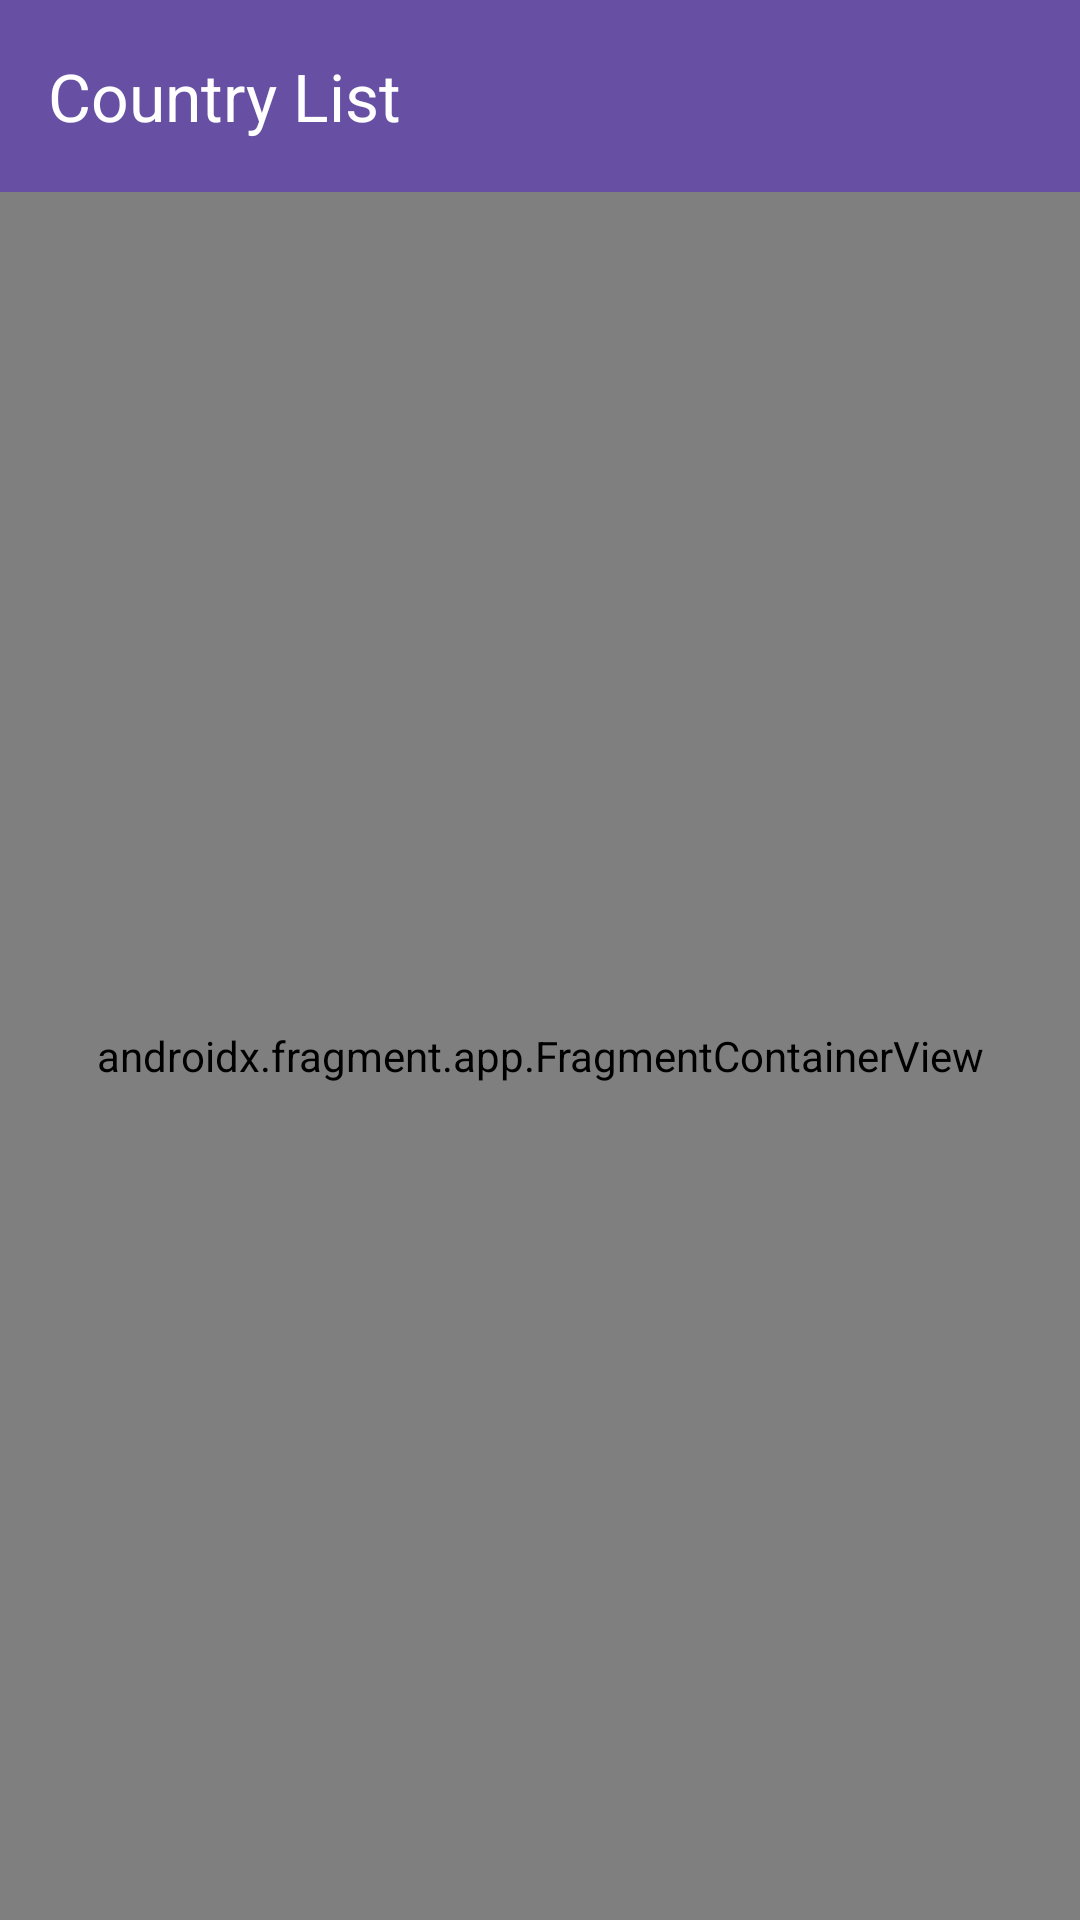

Reconstruct the res/layout file that produces this screen, plus the resources it refers to.
<!-- AndroidManifest.xml: application theme Theme.CountryList -->
<!-- res/layout/activity_main.xml -->
<?xml version="1.0" encoding="utf-8"?>
<androidx.constraintlayout.widget.ConstraintLayout xmlns:android="http://schemas.android.com/apk/res/android"
    xmlns:app="http://schemas.android.com/apk/res-auto"
    android:layout_width="match_parent"
    android:layout_height="match_parent">

    <androidx.appcompat.widget.Toolbar
        android:id="@+id/activity_toolbar"
        android:layout_width="0dp"
        android:layout_height="?attr/actionBarSize"
        android:background="?attr/colorPrimary"
        app:titleTextColor="?attr/colorOnPrimary"
        android:elevation="4dp"
        android:theme="@style/ThemeOverlay.MaterialComponents.Dark.ActionBar"
        app:layout_constraintEnd_toEndOf="parent"
        app:layout_constraintStart_toStartOf="parent"
        app:layout_constraintTop_toTopOf="@+id/fragment_container_view"
        app:layout_constraintBottom_toTopOf="@id/fragment_container_view"
        app:popupTheme="@style/ThemeOverlay.AppCompat.Light"
        app:title="@string/app_name" />

    <androidx.fragment.app.FragmentContainerView
        android:id="@+id/fragment_container_view"
        android:name="com.softups.countrylist.ui.country_list.CountryListFragment"
        android:layout_width="0dp"
        android:layout_height="0dp"
        app:layout_constraintBottom_toBottomOf="parent"
        app:layout_constraintEnd_toEndOf="parent"
        app:layout_constraintStart_toStartOf="parent"
        app:layout_constraintTop_toBottomOf="@id/activity_toolbar" />
</androidx.constraintlayout.widget.ConstraintLayout>
<!-- resources referenced by this layout -->
<resources>
  <string name="app_name">Country List</string>
  <style name="Theme.CountryList" parent="Base.Theme.CountryList" />
  <style name="Base.Theme.CountryList" parent="Theme.Material3.DayNight.NoActionBar">
          
          
      </style>
</resources>
